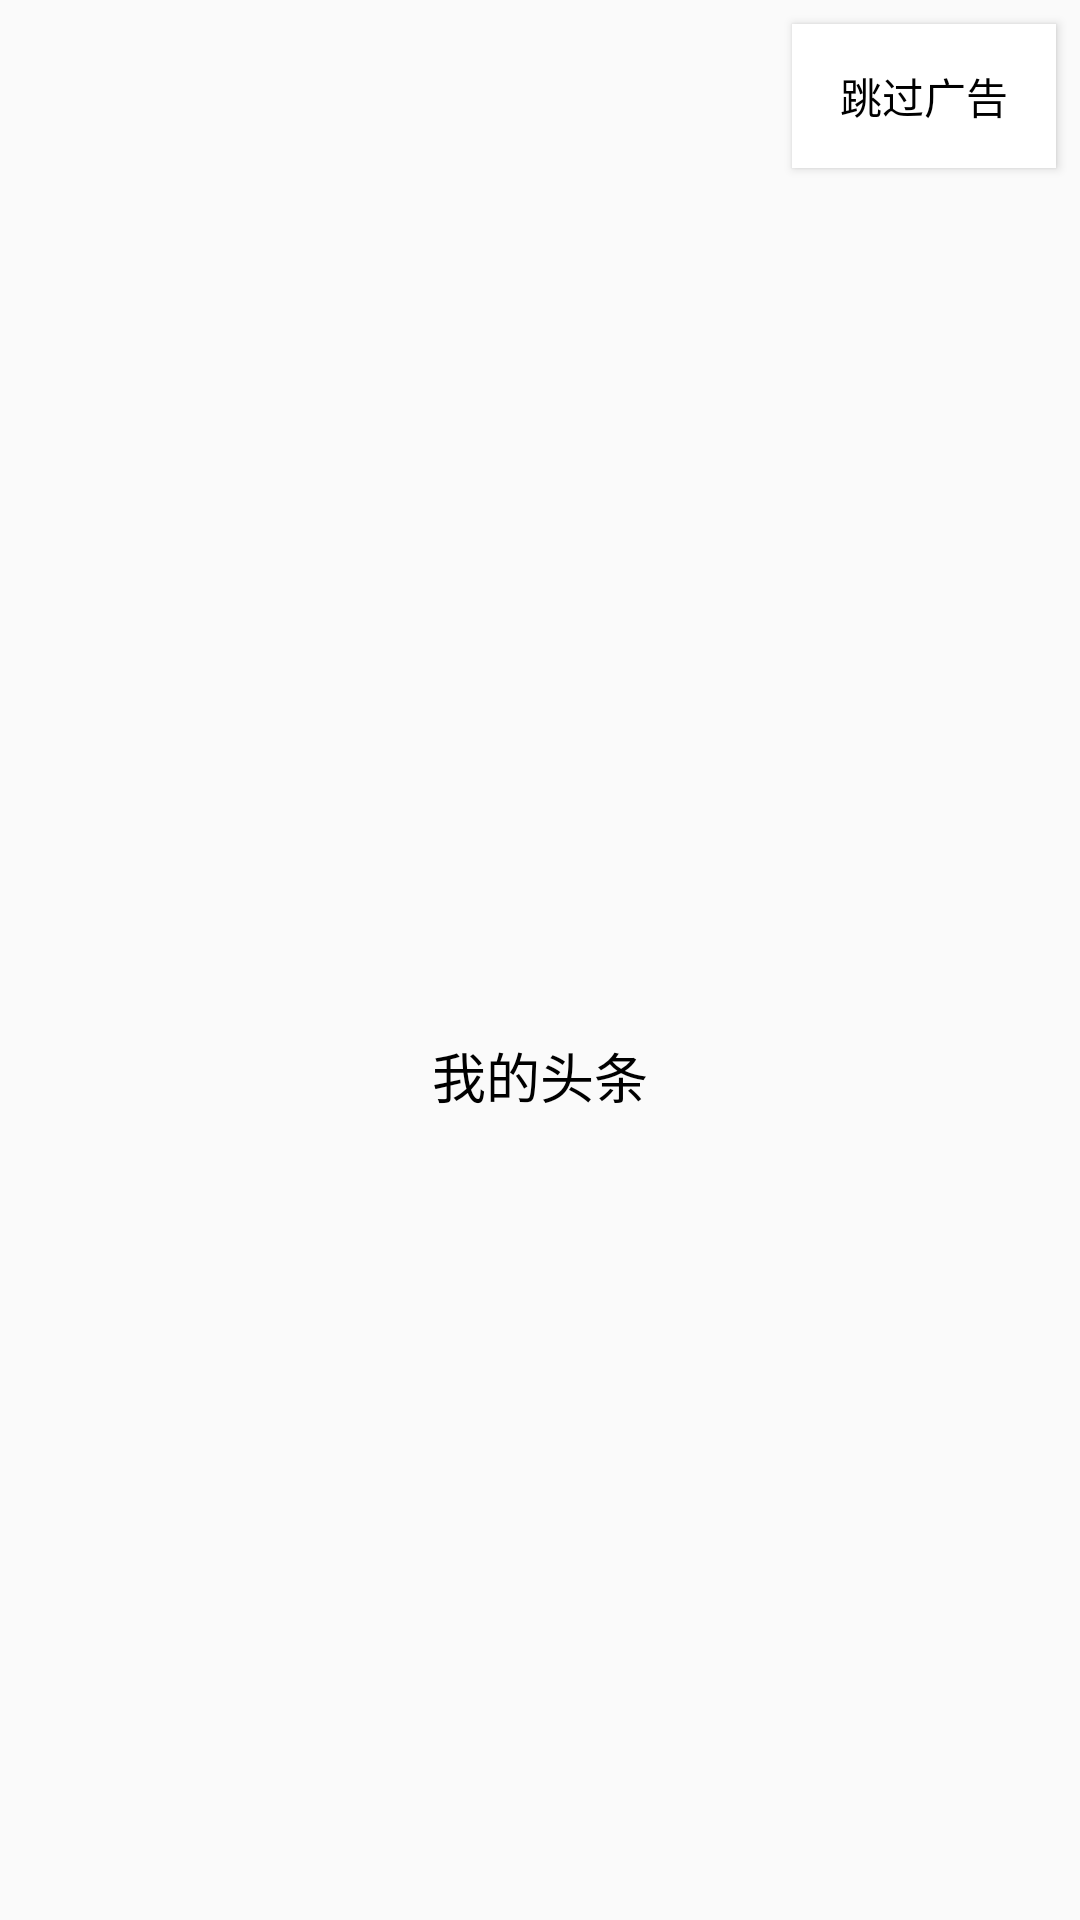

The Android layout XML behind this screen, and the referenced resources:
<!-- AndroidManifest.xml: application theme AppTheme -->
<!-- res/layout/activity_welcome.xml -->
<?xml version="1.0" encoding="utf-8"?>
<layout xmlns:android="http://schemas.android.com/apk/res/android">
    <data>
        <import type="android.view.View.OnClickListener" />

        <variable
            name="skipHomeActivityClickListener"
            type="OnClickListener" />

    </data>
    <RelativeLayout
        android:layout_width="match_parent"
        android:layout_height="match_parent">

        <Button
            android:layout_width="wrap_content"
            android:layout_height="wrap_content"
            android:layout_alignParentRight="true"
            android:layout_margin="8dp"
            android:background="#FFF"
            android:text="跳过广告"
            android:onClick="@{skipHomeActivityClickListener}"
            android:textColor="@android:color/black" />

        <LinearLayout
            android:layout_width="wrap_content"
            android:layout_height="wrap_content"
            android:layout_centerInParent="true"
            android:orientation="vertical">

            <ImageView
                android:layout_width="55dp"
                android:layout_height="55dp"
                android:layout_gravity="center"
                android:src="@drawable/ic_my_launher" />

            <TextView
                android:layout_width="wrap_content"
                android:layout_height="wrap_content"
                android:layout_gravity="center"
                android:layout_marginTop="22dp"
                android:text="我的头条"
                android:textColor="@android:color/black"
                android:textSize="18sp" />
        </LinearLayout>
    </RelativeLayout>
</layout>
<!-- resources referenced by this layout -->
<resources>
  <style name="AppTheme" parent="Theme.AppCompat.Light.NoActionBar">
          
          <item name="colorPrimary">@color/colorPrimary</item>
          <item name="colorPrimaryDark">@color/colorAccent</item>
          <item name="colorAccent">@color/colorAccent</item>
      </style>
  <!-- not gathered from this repository: default colours our renderer supplied (Android Studio template values) -->
  <color name="colorPrimary">#FF6200EE</color>
  <color name="colorAccent">#FF03DAC5</color>
</resources>
